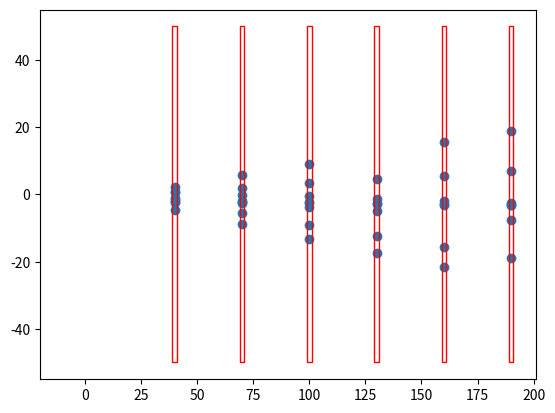

This figure's Python source:

BFIELD     = 1 # Tesla
RESOLUTION = 0.1 # cm
ECHARGE    = 3e-3 # Gev/(c*Tesla)
HITEFFICIENCY = 0.95
PLANEXMAX  = 50
PLANEZTHICKNESS = 1
PARTICLEMULTIPLICITY = 10

def momentum( omega ) : return ECHARGE*BFIELD/omega
def omega( momentum ) : return ECHARGE*BFIELD/momentum

class DetectorPlane:
    __slots__ = [ "_z" ]
    def __init__(self, z):
        self._z = z
    def z(self) : return self._z
    def x1(self): return -PLANEXMAX
    def x2(self): return +PLANEXMAX

class SensorPlane(DetectorPlane):
    __slots__ = [ "_resolution", "_alignmentbias" ]
    def __init__(self, z, misalignment=0.0):
        DetectorPlane.__init__(self,z)
        self._resolution   = RESOLUTION
        self._alignmentbias = misalignment
    def isSensor(self) : return True
    def resolution(self) : return self._resolution
    def dz(self): return 2.0
    def alignmentBias(self): return self._alignmentbias
    def setAlignmentBias(self,b): self._alignmentbias = b

class Detector:
    __slots__ = ["_planes"]
    def __init__( self, planes ):
        self._planes = planes
    def planes(self): return self._planes
    
def configureDetector( mode=1 ):
    numplanes = 6
    z1 = 40
    z2 = 190
    dz = (z2 - z1)/(numplanes-1)
    det = Detector(planes = [ SensorPlane(z1 + i*dz) for i in range(numplanes) ])

    # misalign one plane
    if mode==2: det.planes()[3].setAlignmentBias(-1.0)
    
    return det

def drawDetector( axis, detector ):
    import matplotlib.pyplot as plt
    import matplotlib.patches as patches
    # Create a Rectangle patch
    for p in detector.planes():
        dz = p.dz()
        dx = p.x2()-p.x1()
        z1 = p.z()-0.5*dz
        rect = patches.Rectangle((z1,p.x1()), dz, dx, linewidth=1, edgecolor='r', facecolor='none')
        axis.add_patch(rect)
        axis.update_datalim( [(z1,p.x1()),(z1+dz,p.x2())] )
    axis.update_datalim( [(-10,0)] )

class State:
    __slots__ = ["_z","_parameters" ]
    def __init__(self, z, parameters):
        self._z = z
        self._parameters = parameters
    def propagate(self, newz ):
        self._parameters[0] += self._parameters[1]*(newz-self._z)
        self._z = newz
    def z(self) : return self._z
    def x(self) : return self._parameters[0]
    def tx(self) : return self._parameters[1]

class MeasuredState(State):
    __slots__ = ["_covmatrix"]

class Hit:
    __slots__ = ["_plane","_truestate","_x"]
    def __init__(self, plane, state, x):
        self._plane = plane
        self._truestate = state
        self._x = x
    def x(self) : return self._x
    def z(self) : return self.plane().z()
    def plane(self) : return self._plane
        
class Particle:
    __slots__ = ["_stateAtOrigin","_hits"]
    def __init__(self, stateAtOrigin, hits):
        self._stateAtOrigin = stateAtOrigin
        self._hits = hits
    def hits(self): return self._hits
    def stateAtOrigin(self): return self._stateAtOrigin

class Event:
    __slots__ = [ "_particles" ]
    def __init__( self, particles ) :
        self._particles = particles
    def hits(self) :
        return sorted([ hit for p in self._particles for hit in p.hits()  ], key = lambda h: h.z() )
    def particles(self):
        return self._particles
    
def generateParticle( detector, minnumhits ):
    import numpy as np
    import copy
    from numpy import random
    xmax  = 5    # mm
    txmax = 0.3  # rad
    x0  = xmax * (random.rand()-0.5)
    tx0 = txmax * (random.rand()-0.5)
    # for now, no scattering
    state = State( 0, np.array( [x0,tx0] ) )
    stateAtOrigin = copy.deepcopy(state)
    hits = []
    for p in detector.planes():
        if p.isSensor():
            state.propagate( p.z() )
            # generate the effect on inefficiency
            if random.rand()<HITEFFICIENCY:
                # generate effects of hit resolution and add the alignment bias
                dx = random.normal()*p.resolution() + p.alignmentBias()
                hits.append( Hit( p, state, state.x() + dx ) )
    if len(hits)>=minnumhits:
        return Particle(stateAtOrigin=stateAtOrigin,hits=hits)
    return None
    
def generateEvent( detector, meanmultiplicity=PARTICLEMULTIPLICITY):
    from numpy import random
    particles = []
    for i in range( random.poisson( meanmultiplicity ) ):
        p = generateParticle(detector, 5)
        if p: particles.append(p)
    return Event( particles = particles )
    
def drawEvent( event, detector ):
    x = [ hit.z() for hit in event.hits() ]
    y = [ hit.x() for hit in event.hits() ]
    import matplotlib.pyplot as plt
    fig, axis = plt.subplots(1,1)
    axis.scatter( x, y )
    drawDetector( axis, detector)
    return (fig, axis)

if __name__ == "__main__":
    det   = configureDetector()
    event = generateEvent(det,6)
    drawEvent(event, det)
    import matplotlib.pyplot as plt
    plt.show()
